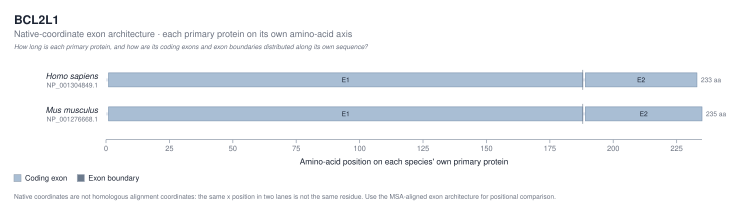

Values plotted in this chart, from the file beside it:
species_id	scientific_name	protein_id	protein_length	exon_label	native_start	native_end
homo_sapiens	Homo sapiens	NP_001304849.1	233	E1	1	188
homo_sapiens	Homo sapiens	NP_001304849.1	233	E2	189	233
mus_musculus	Mus musculus	NP_001276668.1	235	E1	1	188
mus_musculus	Mus musculus	NP_001276668.1	235	E2	189	235
